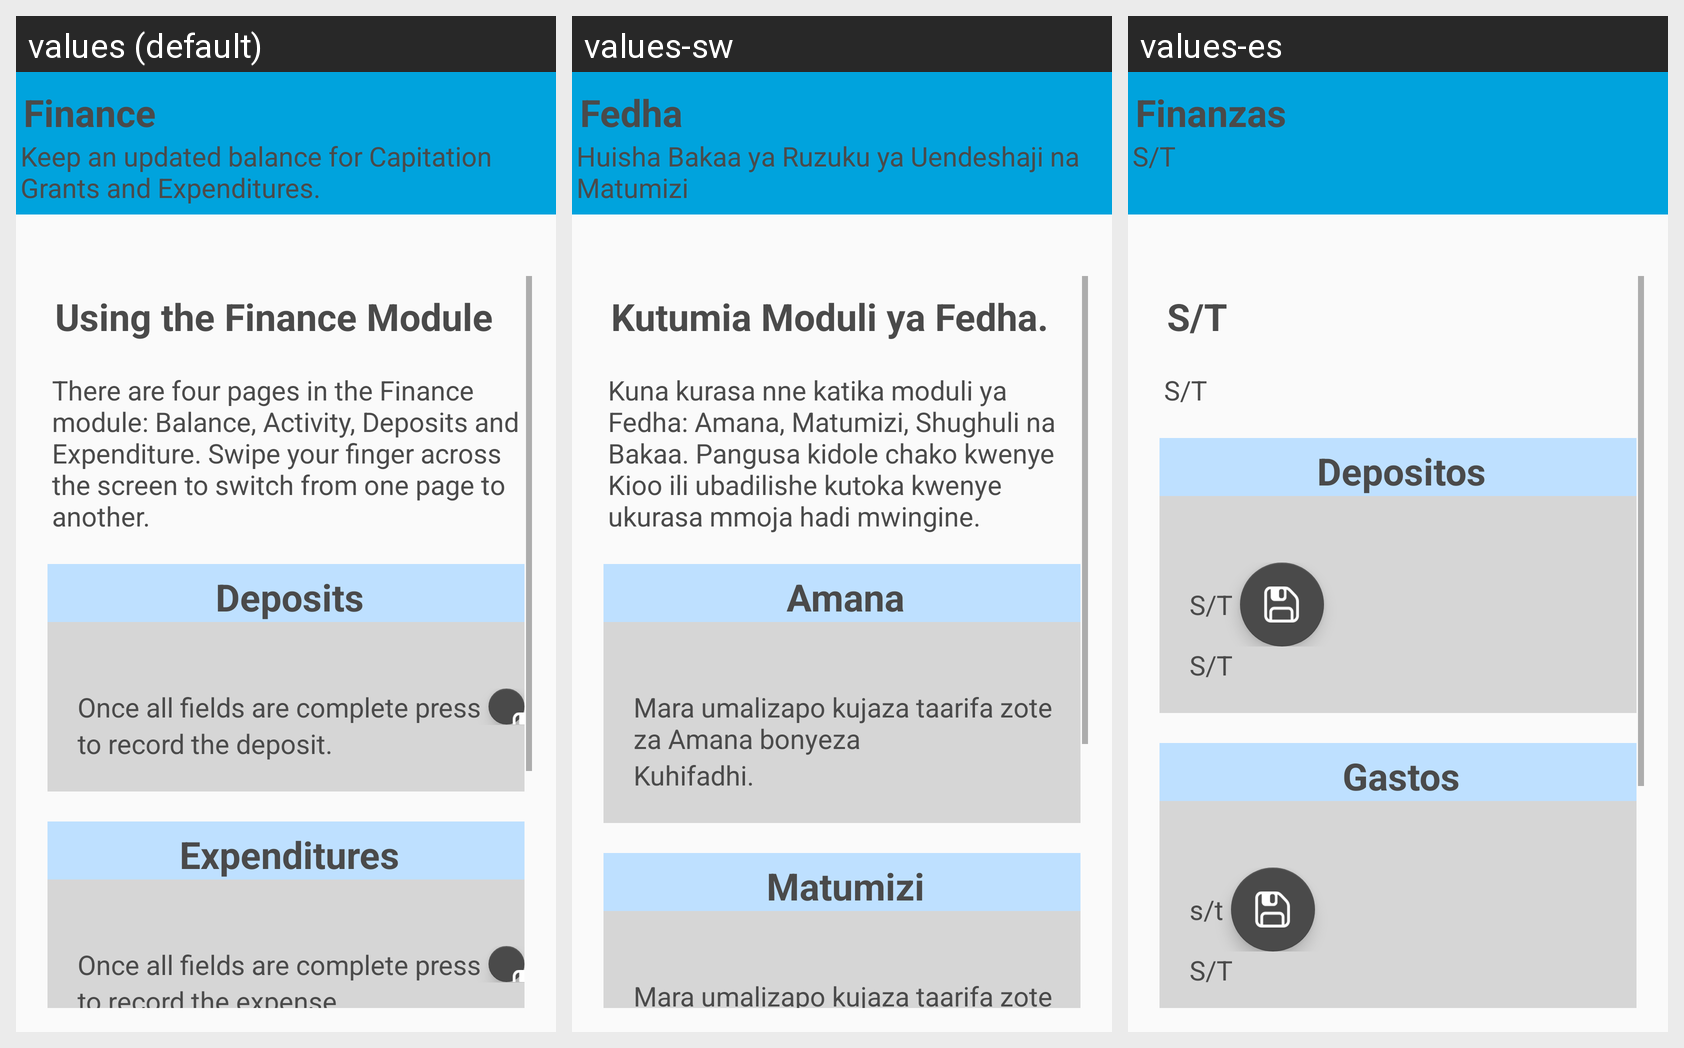

Translations of the strings shown on this Android screen, per locale in the grid:
Android screen res/layout/finance_instruction.xml rendered under 3 locales, left to right: values (default), values-sw, values-es. Device: Nexus 5 (rendered at 1080×1920; each locale shown at half size, 540×960, under a caption strip naming it); theme AppTheme.
Strings drawn on this screen, with the default value and each locale's value (text and hints the layout hard-codes, and strings that could not be matched under every locale, appear in the picture but are not listed):

str_m_tv10
  values: Finance
  values-sw: Fedha
  values-es: Finanzas

str_leyend_instructions
  values: Keep an updated balance for Capitation Grants and Expenditures.
  values-sw: Huisha Bakaa ya Ruzuku ya Uendeshaji na Matumizi
  values-es: S/T

str_using_finance
  values: Using the Finance Module
  values-sw: Kutumia Moduli ya Fedha.
  values-es: S/T

str_using_leyend_finance
  values: There are four pages in the Finance module: Balance, Activity, Deposits and Expenditure. Swipe your finger across the screen to switch from one page to another.
  values-sw: Kuna kurasa nne katika moduli ya Fedha: Amana, Matumizi, Shughuli na Bakaa. Pangusa kidole chako kwenye Kioo ili ubadilishe kutoka kwenye ukurasa mmoja hadi mwingine.
  values-es: S/T

finance_deposits
  values: Deposits
  values-sw: Amana
  values-es: Depositos

instructionpart1
  values: Once all fields are complete press
  values-sw: Mara umalizapo kujaza taarifa zote za Amana bonyeza
  values-es: S/T

instructionpart2d
  values: to record the deposit.
  values-sw: Kuhifadhi.
  values-es: S/T

finance_expenditure
  values: Expenditures
  values-sw: Matumizi
  values-es: Gastos

instructionpart2
  values: Once all fields are complete press
  values-sw: Mara umalizapo kujaza taarifa zote za Matumizi bonyeza
  values-es: s/t

instructionpart2e
  values: to record the expense.
  values-sw: Kuhifadhi.
  values-es: S/T
